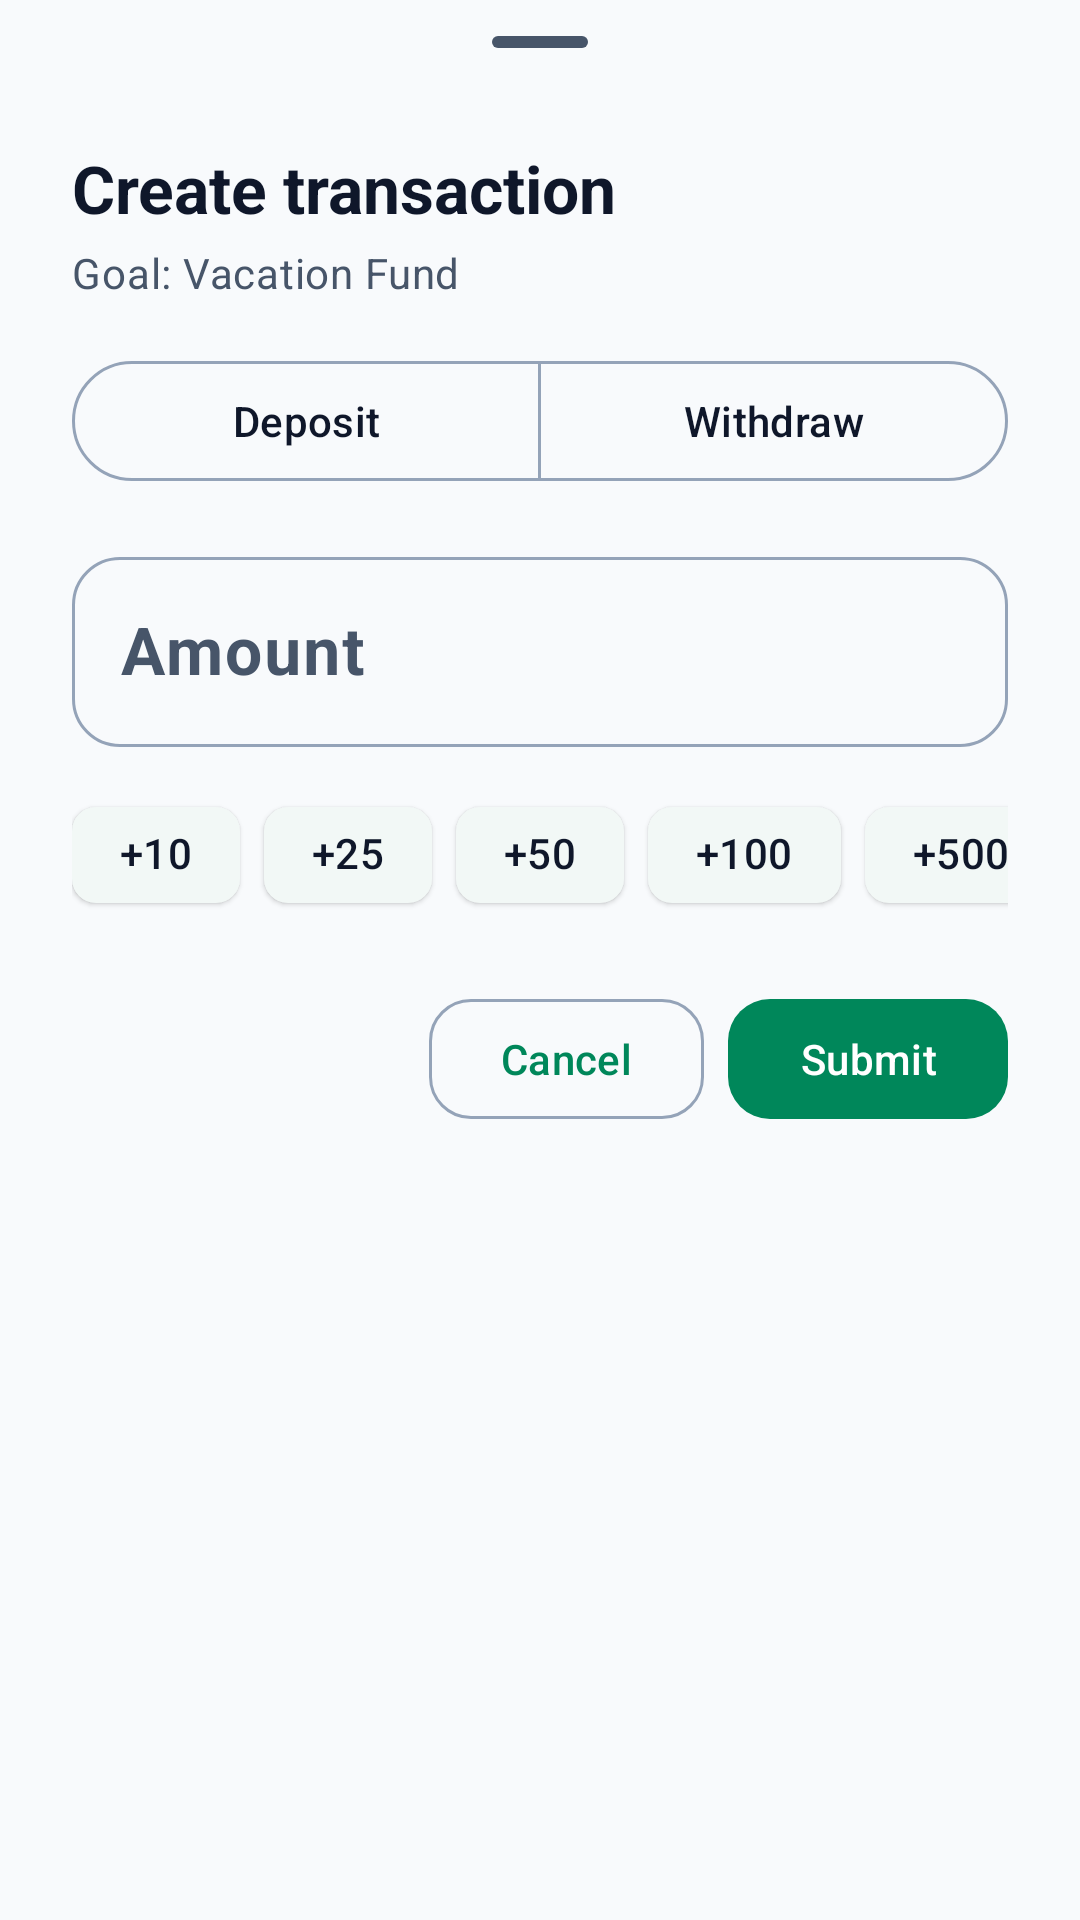

Here is an Android app screen rendered from its layout file. Give the layout XML and the strings, colors and styles it references.
<!-- AndroidManifest.xml: application theme Theme.Centsation -->
<!-- res/layout/dialog_bottom_sheet_transaction.xml -->
<?xml version="1.0" encoding="utf-8"?>
<LinearLayout xmlns:android="http://schemas.android.com/apk/res/android"
    xmlns:app="http://schemas.android.com/apk/res-auto"
    xmlns:tools="http://schemas.android.com/tools"
    android:orientation="vertical"
    android:paddingStart="24dp"
    android:paddingEnd="24dp"
    android:paddingBottom="24dp"
    android:layout_width="match_parent"
    android:layout_height="wrap_content">

    <com.google.android.material.bottomsheet.BottomSheetDragHandleView
        android:id="@+id/drag_handle"
        android:layout_gravity="center_horizontal"
        android:layout_width="match_parent"
        android:layout_height="wrap_content" />

    <com.google.android.material.textview.MaterialTextView
        android:id="@+id/transaction_title"
        android:text="@string/dialog_title_create_transaction"
        android:textAppearance="?attr/textAppearanceTitleLarge"
        android:textColor="?attr/colorOnSurface"
        android:textStyle="bold"
        android:layout_width="match_parent"
        android:layout_height="wrap_content" />

    <com.google.android.material.textview.MaterialTextView
        android:id="@+id/transaction_subtitle"
        android:text="Goal: Vacation Fund"
        android:textAppearance="?attr/textAppearanceBodyMedium"
        android:textColor="?attr/colorOnSurfaceVariant"
        android:layout_marginTop="4dp"
        android:layout_marginBottom="16dp"
        android:layout_width="match_parent"
        android:layout_height="wrap_content"
        tools:ignore="HardcodedText" />

    
    <com.google.android.material.button.MaterialButtonToggleGroup
        android:id="@+id/toggle_type"
        android:layout_width="match_parent"
        android:layout_height="wrap_content"
        android:layout_marginBottom="16dp"
        app:singleSelection="true"
        app:selectionRequired="true">

        <com.google.android.material.button.MaterialButton
            android:id="@+id/btn_type_deposit"
            style="?attr/materialButtonOutlinedStyle"
            android:layout_width="0dp"
            android:layout_height="wrap_content"
            android:layout_weight="1"
            app:icon="@drawable/ic_add_circle"
            android:text="@string/radio_button_deposit" />

        <com.google.android.material.button.MaterialButton
            android:id="@+id/btn_type_withdraw"
            style="?attr/materialButtonOutlinedStyle"
            android:layout_width="0dp"
            android:layout_height="wrap_content"
            android:layout_weight="1"
            app:icon="@drawable/ic_remove"
            android:text="@string/radio_button_withdraw" />
    </com.google.android.material.button.MaterialButtonToggleGroup>

    
    <com.google.android.material.textfield.TextInputLayout
        android:id="@+id/field_amount_layout"
        style="@style/Widget.Material3.TextInputLayout.OutlinedBox"
        android:hint="@string/field_transaction_amount"
        app:boxCornerRadiusTopStart="16dp"
        app:boxCornerRadiusTopEnd="16dp"
        app:boxCornerRadiusBottomStart="16dp"
        app:boxCornerRadiusBottomEnd="16dp"
        android:layout_width="match_parent"
        android:layout_height="wrap_content">

        <com.google.android.material.textfield.TextInputEditText
            android:id="@+id/field_amount_text"
            android:inputType="numberDecimal"
            android:imeOptions="actionDone"
            android:singleLine="true"
            android:maxLines="1"
            android:textSize="22sp"
            android:textStyle="bold"
            android:layout_width="match_parent"
            android:layout_height="wrap_content" />
    </com.google.android.material.textfield.TextInputLayout>

    
    <HorizontalScrollView
        android:layout_width="match_parent"
        android:layout_height="wrap_content"
        android:layout_marginTop="12dp"
        android:layout_marginBottom="20dp"
        android:scrollbars="none">

        <com.google.android.material.chip.ChipGroup
            android:id="@+id/quick_chips"
            android:layout_width="wrap_content"
            android:layout_height="wrap_content"
            app:singleLine="true">

            <com.google.android.material.chip.Chip
                android:id="@+id/chip_10"
                style="@style/Widget.Material3.Chip.Assist.Elevated"
                android:text="+10"
                android:layout_width="wrap_content"
                android:layout_height="wrap_content"
                tools:ignore="HardcodedText" />

            <com.google.android.material.chip.Chip
                android:id="@+id/chip_25"
                style="@style/Widget.Material3.Chip.Assist.Elevated"
                android:text="+25"
                android:layout_width="wrap_content"
                android:layout_height="wrap_content"
                tools:ignore="HardcodedText" />

            <com.google.android.material.chip.Chip
                android:id="@+id/chip_50"
                style="@style/Widget.Material3.Chip.Assist.Elevated"
                android:text="+50"
                android:layout_width="wrap_content"
                android:layout_height="wrap_content"
                tools:ignore="HardcodedText" />

            <com.google.android.material.chip.Chip
                android:id="@+id/chip_100"
                style="@style/Widget.Material3.Chip.Assist.Elevated"
                android:text="+100"
                android:layout_width="wrap_content"
                android:layout_height="wrap_content"
                tools:ignore="HardcodedText" />

            <com.google.android.material.chip.Chip
                android:id="@+id/chip_500"
                style="@style/Widget.Material3.Chip.Assist.Elevated"
                android:text="+500"
                android:layout_width="wrap_content"
                android:layout_height="wrap_content"
                tools:ignore="HardcodedText" />
        </com.google.android.material.chip.ChipGroup>
    </HorizontalScrollView>

    
    <LinearLayout
        android:orientation="horizontal"
        android:gravity="end"
        android:layout_width="match_parent"
        android:layout_height="wrap_content">

        <com.google.android.material.button.MaterialButton
            android:id="@+id/btn_cancel"
            style="?attr/materialButtonOutlinedStyle"
            android:text="@string/dialog_button_cancel"
            app:cornerRadius="14dp"
            android:layout_marginEnd="8dp"
            android:layout_width="wrap_content"
            android:layout_height="wrap_content" />

        <com.google.android.material.button.MaterialButton
            android:id="@+id/btn_submit"
            style="@style/Widget.Material3.Button"
            android:text="@string/dialog_button_submit"
            app:cornerRadius="14dp"
            android:layout_width="wrap_content"
            android:layout_height="wrap_content" />
    </LinearLayout>

</LinearLayout>
<!-- resources referenced by this layout -->
<resources>
  <string name="dialog_button_cancel">Cancel</string>
  <string name="dialog_button_submit">Submit</string>
  <string name="dialog_title_create_transaction">Create transaction</string>
  <string name="field_transaction_amount">Amount</string>
  <string name="radio_button_deposit">Deposit</string>
  <string name="radio_button_withdraw">Withdraw</string>
  <color name="md_theme_primary">#00875A</color>
  <color name="md_theme_onPrimary">#FFFFFF</color>
  <color name="md_theme_primaryContainer">#D1F4E0</color>
  <color name="md_theme_onPrimaryContainer">#003822</color>
  <color name="md_theme_secondary">#6366F1</color>
  <color name="md_theme_onSecondary">#FFFFFF</color>
  <color name="md_theme_secondaryContainer">#E0E7FF</color>
  <color name="md_theme_onSecondaryContainer">#1E1B4B</color>
  <color name="md_theme_tertiary">#F59E0B</color>
  <color name="md_theme_onTertiary">#FFFFFF</color>
  <color name="md_theme_tertiaryContainer">#FEF3C7</color>
  <color name="md_theme_onTertiaryContainer">#78350F</color>
  <color name="md_theme_error">#EF4444</color>
  <color name="md_theme_onError">#FFFFFF</color>
  <color name="md_theme_errorContainer">#FEE2E2</color>
  <color name="md_theme_onErrorContainer">#7F1D1D</color>
  <color name="md_theme_background">#F8FAFC</color>
  <color name="md_theme_onBackground">#0F172A</color>
  <color name="md_theme_surface">#FFFFFF</color>
  <color name="md_theme_onSurface">#0F172A</color>
  <color name="md_theme_surfaceVariant">#F1F5F9</color>
  <color name="md_theme_onSurfaceVariant">#475569</color>
  <color name="md_theme_outline">#94A3B8</color>
  <color name="md_theme_outlineVariant">#E2E8F0</color>
  <color name="md_theme_inverseSurface">#1E293B</color>
  <color name="md_theme_inverseOnSurface">#F8FAFC</color>
  <color name="md_theme_inversePrimary">#00E676</color>
  <color name="md_theme_primaryFixed">#D1F4E0</color>
  <color name="md_theme_onPrimaryFixed">#002114</color>
  <color name="md_theme_primaryFixedDim">#A7F3D0</color>
  <color name="md_theme_onPrimaryFixedVariant">#005234</color>
  <color name="md_theme_secondaryFixed">#E0E7FF</color>
  <color name="md_theme_onSecondaryFixed">#1E1B4B</color>
  <color name="md_theme_secondaryFixedDim">#C7D2FE</color>
  <color name="md_theme_onSecondaryFixedVariant">#3730A3</color>
  <color name="md_theme_tertiaryFixed">#FEF3C7</color>
  <color name="md_theme_onTertiaryFixed">#451A03</color>
  <color name="md_theme_tertiaryFixedDim">#FDE68A</color>
  <color name="md_theme_onTertiaryFixedVariant">#92400E</color>
  <color name="md_theme_surfaceDim">#E2E8F0</color>
  <color name="md_theme_surfaceBright">#FFFFFF</color>
  <color name="md_theme_surfaceContainerLowest">#FFFFFF</color>
  <color name="md_theme_surfaceContainerLow">#F8FAFC</color>
  <color name="md_theme_surfaceContainer">#F1F5F9</color>
  <color name="md_theme_surfaceContainerHigh">#E2E8F0</color>
  <color name="md_theme_surfaceContainerHighest">#CBD5E1</color>
  <style name="Theme.Centsation.BottomSheetDialog" parent="ThemeOverlay.Material3.BottomSheetDialog">
          <item name="bottomSheetStyle">@style/Theme.Centsation.BottomSheetModal</item>
      </style>
  <style name="Theme.Centsation.BottomSheetModal" parent="Widget.Material3.BottomSheet.Modal">
          <item name="backgroundTint">?attr/colorSurfaceContainerLow</item>
          <item name="shapeAppearance">@style/ShapeAppearance.Centsation.BottomSheet</item>
      </style>
  <style name="ShapeAppearance.Centsation.BottomSheet" parent="ShapeAppearance.Material3.Corner.ExtraLarge">
          <item name="cornerSizeTopLeft">28dp</item>
          <item name="cornerSizeTopRight">28dp</item>
          <item name="cornerSizeBottomLeft">0dp</item>
          <item name="cornerSizeBottomRight">0dp</item>
      </style>
</resources>
